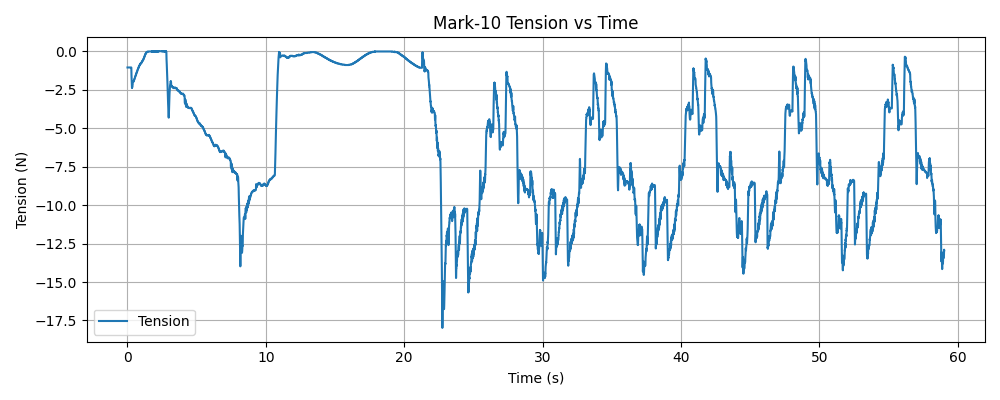

Source data for this figure (header and first rows):
timestamp, tension (N)
1769550588, -1.06
1769550588, -1.06
1769550588, -1.06
1769550588, -1.06
1769550588, -1.06
1769550588, -1.06
1769550588, -1.06
1769550588, -1.06
1769550588, -1.06
1769550588, -1.06
1769550588, -1.06
1769550588, -1.06
1769550588, -1.06
1769550588, -1.06
1769550588, -1.06
1769550588, -1.06
1769550588, -1.06
1769550588, -1.06
1769550588, -1.06
1769550588, -1.06
1769550588, -1.06
1769550588, -1.06
1769550588, -1.06
1769550589, -1.06
1769550589, -1.06
1769550589, -1.06
1769550589, -1.06
1769550589, -1.06
1769550589, -1.06
1769550589, -1.06
1769550589, -1.06
1769550589, -1.06
1769550589, -1.06
1769550589, -1.06
1769550589, -1.06
1769550589, -1.06
1769550589, -1.06
1769550589, -1.06
1769550589, -1.06
1769550589, -1.06
1769550589, -1.06
1769550589, -1.06
1769550589, -1.06
1769550589, -1.06
1769550589, -1.06
1769550589, -1.06
1769550589, -1.06
1769550589, -1.06
1769550589, -1.06
1769550589, -1.06
1769550589, -1.06
1769550589, -1.06
1769550589, -1.06
1769550589, -1.06
1769550589, -1.06
1769550589, -1.06
1769550589, -1.06
1769550589, -1.06
1769550589, -1.06
1769550589, -1.06
... 19,435 more rows
